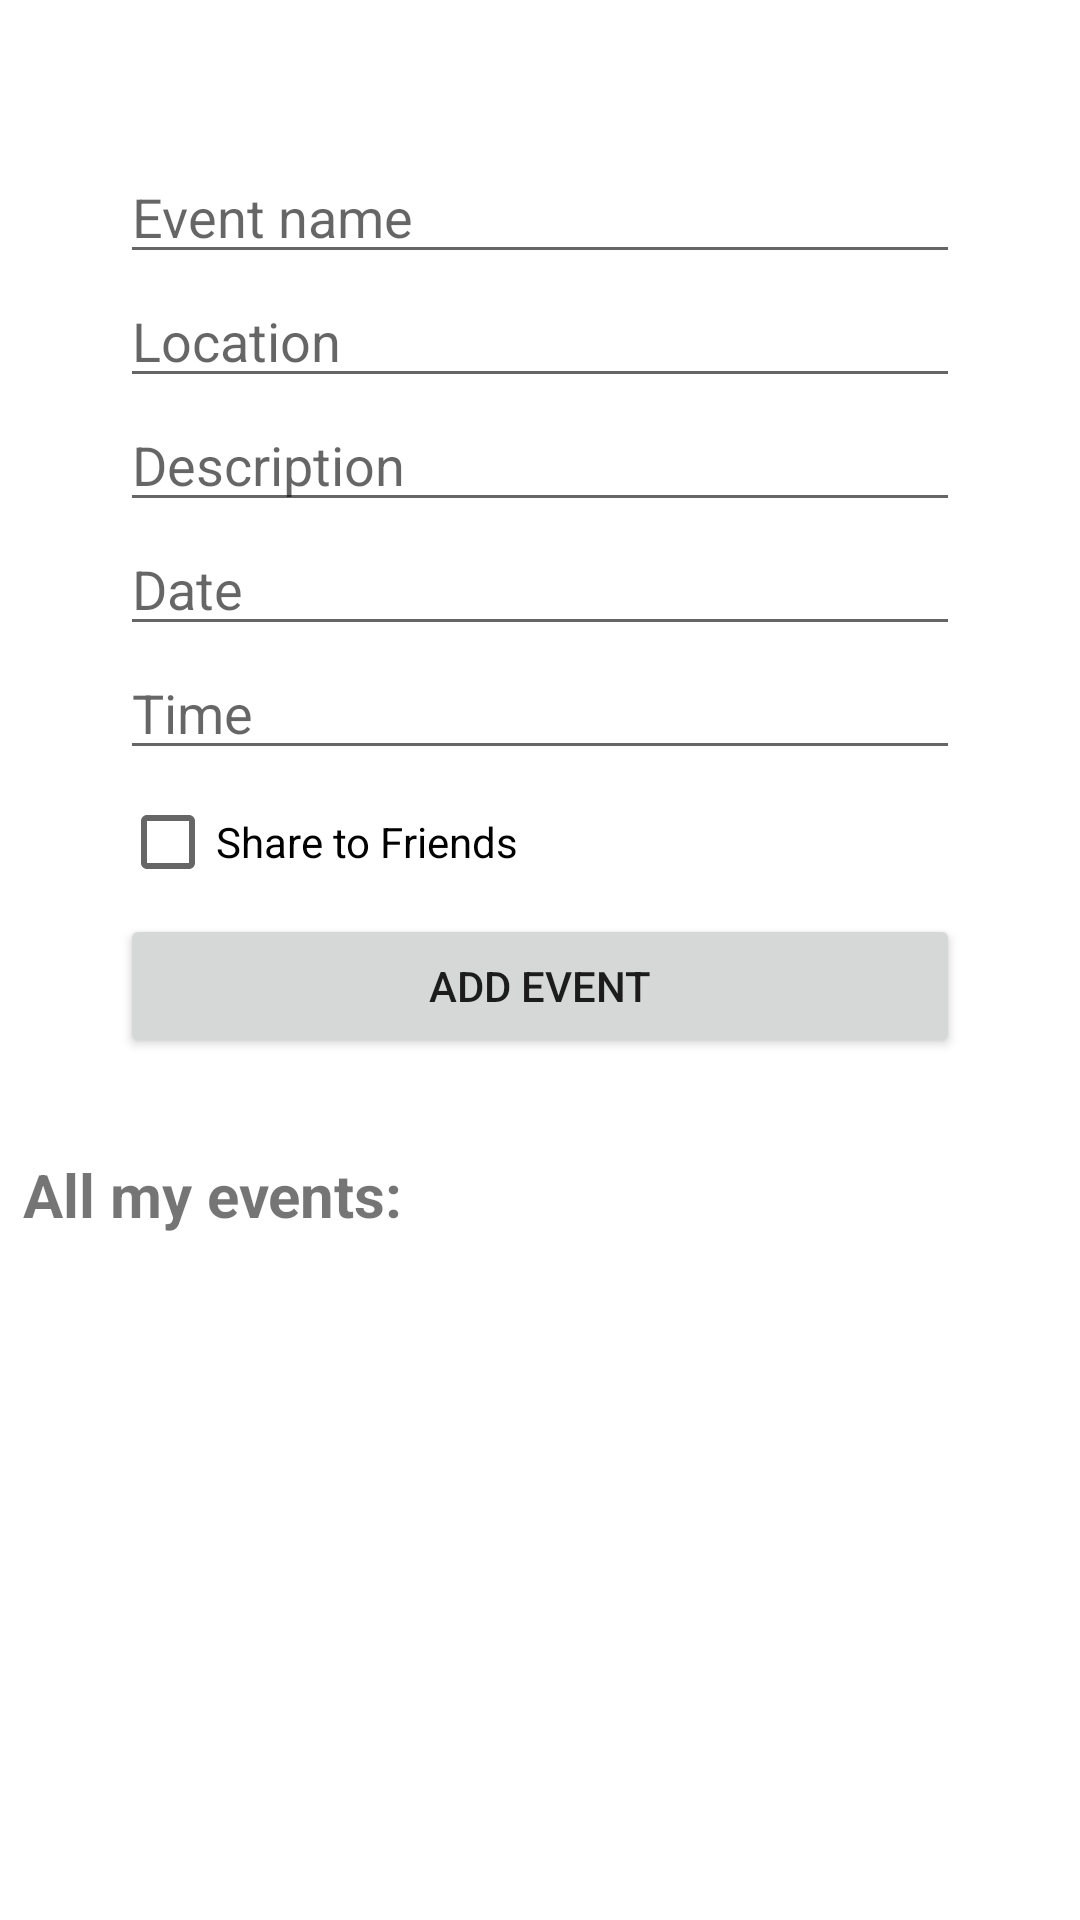

Write the Android layout XML for this screen, with the resource values it uses.
<!-- AndroidManifest.xml: application theme Theme.Comp3717_project -->
<!-- res/layout/activity_add_events.xml -->
<?xml version="1.0" encoding="utf-8"?>
<androidx.constraintlayout.widget.ConstraintLayout xmlns:android="http://schemas.android.com/apk/res/android"
    xmlns:app="http://schemas.android.com/apk/res-auto"
    xmlns:tools="http://schemas.android.com/tools"
    android:layout_width="match_parent"
    android:layout_height="match_parent"
    tools:context=".AddEventsActivity">

    <LinearLayout
        android:id="@+id/linearLayout"
        android:layout_width="match_parent"
        android:layout_height="wrap_content"
        android:layout_gravity="center_vertical"
        android:layout_marginVertical="10dp"
        android:orientation="vertical"
        android:paddingHorizontal="40dp"
        android:paddingTop="40dp"
        android:paddingBottom="20dp"
        app:layout_constraintBottom_toBottomOf="parent"
        app:layout_constraintEnd_toEndOf="parent"
        app:layout_constraintHorizontal_bias="1.0"
        app:layout_constraintStart_toStartOf="parent"
        app:layout_constraintTop_toTopOf="parent"
        app:layout_constraintVertical_bias="0.0">

        <EditText
            android:id="@+id/addEvent_editText_name"
            android:layout_width="match_parent"
            android:layout_height="wrap_content"
            android:ems="10"
            android:hint="@string/event_name"
            android:inputType="textPersonName"
            android:importantForAutofill="no" />

        <EditText
            android:id="@+id/addEvent_editText_location"
            android:layout_width="match_parent"
            android:layout_height="wrap_content"
            android:ems="10"
            android:hint="@string/location"
            android:inputType="textPersonName"
            android:importantForAutofill="no" />

        <EditText
            android:id="@+id/addEvent_editText_description"
            android:layout_width="match_parent"
            android:layout_height="wrap_content"
            android:ems="10"
            android:hint="@string/description"
            android:inputType="textPersonName"
            android:importantForAutofill="no" />

        <EditText
            android:id="@+id/addEvent_editText_date"
            android:layout_width="match_parent"
            android:layout_height="wrap_content"
            android:ems="10"
            android:hint="@string/date"
            android:inputType="date"
            android:importantForAutofill="no" />

        <EditText
            android:id="@+id/addEvent_editText_time"
            android:layout_width="match_parent"
            android:layout_height="wrap_content"
            android:ems="10"
            android:hint="@string/time"
            android:inputType="time"
            android:importantForAutofill="no" />

        <CheckBox
            android:id="@+id/addEvent_checkbox_share"
            android:layout_width="wrap_content"
            android:layout_height="wrap_content"
            android:text="@string/share_to_friends" />

        <Button
            android:id="@+id/addEvent_button_addEvent"
            android:layout_width="match_parent"
            android:layout_height="wrap_content"
            android:layout_gravity="center_vertical"
            android:orientation="vertical"
            android:text="@string/add_event" />

    </LinearLayout>

    <androidx.recyclerview.widget.RecyclerView
        android:id="@+id/addEvent_recyclerView"
        android:layout_width="392dp"
        android:layout_height="272dp"
        android:layout_marginTop="8dp"
        app:layout_constraintEnd_toEndOf="parent"
        app:layout_constraintHorizontal_bias="0.555"
        app:layout_constraintStart_toStartOf="parent"
        app:layout_constraintTop_toBottomOf="@+id/addEvent_tv_allEvents" />

    <TextView
        android:id="@+id/addEvent_tv_allEvents"
        android:layout_width="170dp"
        android:layout_height="34dp"
        android:layout_marginTop="12dp"
        android:text="@string/all_my_events"
        android:textSize="20sp"
        android:textStyle="bold"
        app:layout_constraintEnd_toEndOf="parent"
        app:layout_constraintHorizontal_bias="0.041"
        app:layout_constraintStart_toStartOf="parent"
        app:layout_constraintTop_toBottomOf="@+id/linearLayout" />

    <Button
        android:id="@+id/addEvent_button_back"
        android:layout_width="wrap_content"
        android:layout_height="wrap_content"
        android:text="@string/back"
        app:layout_constraintBottom_toBottomOf="parent"
        app:layout_constraintEnd_toEndOf="parent"
        app:layout_constraintStart_toStartOf="parent"
        app:layout_constraintTop_toBottomOf="@+id/addEvent_recyclerView"
        app:layout_constraintVertical_bias="0.132" />
</androidx.constraintlayout.widget.ConstraintLayout>
<!-- resources referenced by this layout -->
<resources>
  <string name="add_event">Add Event</string>
  <string name="all_my_events">All my events:</string>
  <string name="back">back</string>
  <string name="date">Date</string>
  <string name="description">Description</string>
  <string name="event_name">Event name</string>
  <string name="location">Location</string>
  <string name="share_to_friends">Share to Friends</string>
  <string name="time">Time</string>
  <style name="Theme.Comp3717_project" parent="Theme.MaterialComponents.DayNight.NoActionBar">
          
          <item name="colorPrimary">#75B6D3</item>
          <item name="colorPrimaryVariant">#4BA5CD</item>
          <item name="colorOnPrimary">@color/white</item>
          
          <item name="colorSecondary">@color/teal_200</item>
          <item name="colorSecondaryVariant">@color/teal_700</item>
          <item name="colorOnSecondary">@color/black</item>
          
          <item name="android:statusBarColor" tools:targetApi="l">?attr/colorPrimaryVariant</item>
          
      </style>
  <!-- not gathered from this repository: default colours our renderer supplied (Android Studio template values) -->
  <color name="teal_200">#FF03DAC5</color>
  <color name="teal_700">#FF018786</color>
  <color name="black">#FF000000</color>
  <color name="white">#FFFFFFFF</color>
</resources>
